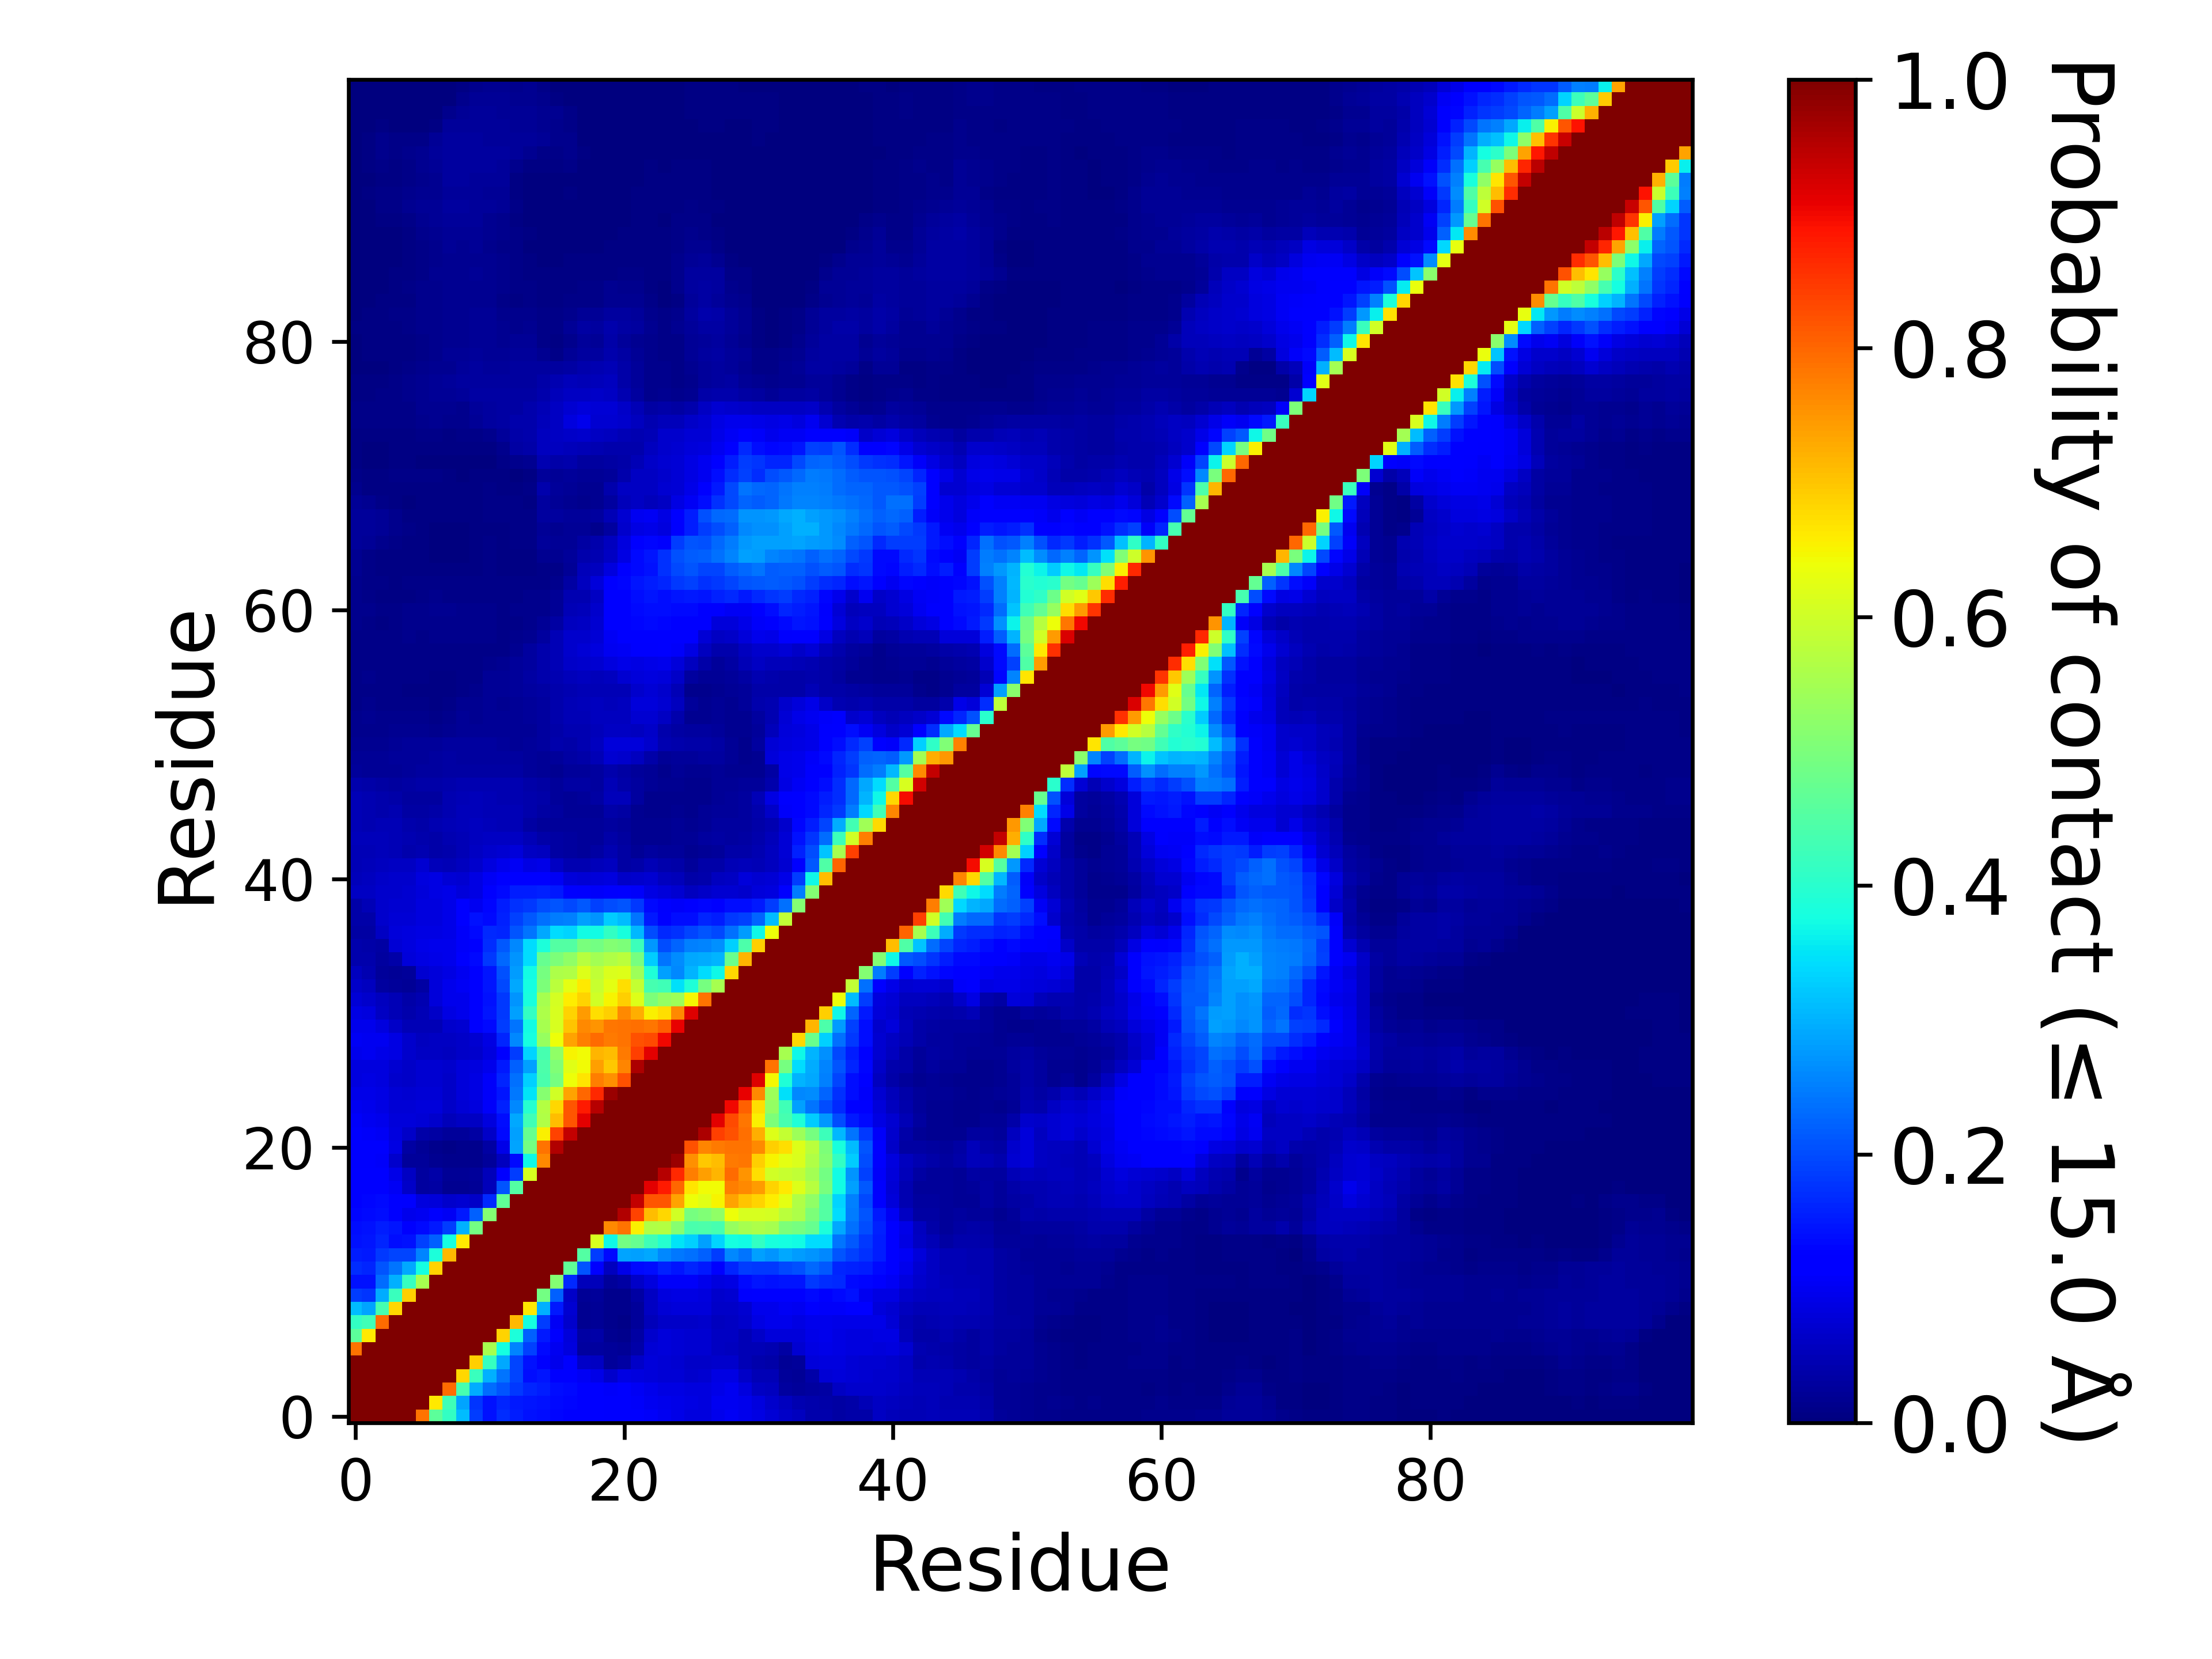

Values plotted in this chart, from the file beside it:
, 1, 2, 3, 4, 5, 6, 7, 8, 9, 10, 11, 12, 13, 14, 15, 16, 17, 18, 19, 20, 21, 22, 23
1, 1.0, 1.0, 1.0, 1.0, 1.0, 0.7885, 0.4641, 0.411, 0.3103, 0.1843, 0.1417, 0.1681, 0.1531, 0.144, 0.139, 0.1292, 0.1256, 0.1152, 0.114, 0.1108, 0.113, 0.1112, 0.1066
2, 1.0, 1.0, 1.0, 1.0, 1.0, 1.0, 0.664, 0.4275, 0.2885, 0.1767, 0.1412, 0.1625, 0.1495, 0.1473, 0.1423, 0.1345, 0.1304, 0.1151, 0.1136, 0.1108, 0.112, 0.1055, 0.09974
3, 1.0, 1.0, 1.0, 1.0, 1.0, 1.0, 1.0, 0.7968, 0.4367, 0.2943, 0.2307, 0.21, 0.181, 0.1639, 0.1525, 0.1404, 0.1344, 0.1193, 0.1179, 0.1062, 0.1111, 0.1022, 0.0949
4, 1.0, 1.0, 1.0, 1.0, 1.0, 1.0, 1.0, 1.0, 0.6809, 0.4189, 0.2973, 0.2388, 0.1922, 0.138, 0.1448, 0.1272, 0.1226, 0.1039, 0.09072, 0.06877, 0.08943, 0.08322, 0.08041
5, 1.0, 1.0, 1.0, 1.0, 1.0, 1.0, 1.0, 1.0, 1, 0.6879, 0.4168, 0.2902, 0.1947, 0.1423, 0.1116, 0.09755, 0.1129, 0.06561, 0.06118, 0.025, 0.0318, 0.06532, 0.08147
6, 0.7885, 1.0, 1.0, 1.0, 1.0, 1.0, 1.0, 1.0, 1.0, 1.0, 0.5517, 0.3757, 0.2568, 0.191, 0.135, 0.09792, 0.08328, 0.02738, 0.02789, 0.02382, 0.01979, 0.03565, 0.07773
7, 0.4641, 0.664, 1.0, 1.0, 1.0, 1.0, 1.0, 1.0, 1.0, 1.0, 1.0, 0.6872, 0.3838, 0.2196, 0.1497, 0.1119, 0.07869, 0.03411, 0.03605, 0.01743, 0.01373, 0.03513, 0.06853
8, 0.411, 0.4275, 0.7968, 1.0, 1.0, 1.0, 1.0, 1.0, 1.0, 1.0, 1.0, 1.0, 0.7119, 0.3764, 0.1856, 0.1017, 0.06709, 0.01914, 0.02077, 0.01415, 0.01069, 0.02386, 0.05149
9, 0.3103, 0.2885, 0.4367, 0.6809, 1, 1.0, 1.0, 1.0, 1.0, 1.0, 1.0, 1.0, 1.0, 0.6637, 0.2972, 0.1497, 0.07345, 0.0191, 0.02338, 0.01491, 0.01455, 0.02668, 0.06119
10, 0.1843, 0.1767, 0.2943, 0.4189, 0.6879, 1.0, 1.0, 1.0, 1.0, 1.0, 1.0, 1.0, 1.0, 1.0, 0.4909, 0.22, 0.06541, 0.02042, 0.02488, 0.01392, 0.01538, 0.0348, 0.0612
11, 0.1417, 0.1412, 0.2307, 0.2973, 0.4168, 0.5517, 1.0, 1.0, 1.0, 1.0, 1.0, 1.0, 1.0, 1.0, 1.0, 0.5112, 0.1641, 0.05436, 0.0518, 0.02653, 0.03442, 0.06352, 0.08479
12, 0.1681, 0.1625, 0.21, 0.2388, 0.2902, 0.3757, 0.6872, 1.0, 1.0, 1.0, 1.0, 1.0, 1.0, 1.0, 1.0, 1.0, 0.4669, 0.2099, 0.1287, 0.05645, 0.09031, 0.1343, 0.1403
13, 0.1531, 0.1495, 0.181, 0.1922, 0.1947, 0.2568, 0.3838, 0.7119, 1.0, 1.0, 1.0, 1.0, 1.0, 1.0, 1.0, 1.0, 1.0, 0.4505, 0.1836, 0.133, 0.287, 0.2847, 0.2917
14, 0.144, 0.1473, 0.1639, 0.138, 0.1423, 0.191, 0.2196, 0.3764, 0.6637, 1.0, 1.0, 1.0, 1.0, 1.0, 1.0, 1.0, 1.0, 1.0, 0.6117, 0.3682, 0.4897, 0.4748, 0.4267
15, 0.139, 0.1423, 0.1525, 0.1448, 0.1116, 0.135, 0.1497, 0.1856, 0.2972, 0.4909, 1.0, 1.0, 1.0, 1.0, 1.0, 1.0, 1.0, 1.0, 1.0, 0.7651, 0.7857, 0.6553, 0.5634
16, 0.1292, 0.1345, 0.1404, 0.1272, 0.09755, 0.09792, 0.1119, 0.1017, 0.1497, 0.22, 0.5112, 1.0, 1.0, 1.0, 1.0, 1.0, 1.0, 1.0, 1.0, 1.0, 0.9569, 0.8375, 0.7078
17, 0.1256, 0.1304, 0.1344, 0.1226, 0.1129, 0.08328, 0.07869, 0.06709, 0.07345, 0.06541, 0.1641, 0.4669, 1.0, 1.0, 1.0, 1.0, 1.0, 1.0, 1.0, 1.0, 1.0, 0.9394, 0.82
18, 0.1152, 0.1151, 0.1193, 0.1039, 0.06561, 0.02738, 0.03411, 0.01914, 0.0191, 0.02042, 0.05436, 0.2099, 0.4505, 1.0, 1.0, 1.0, 1.0, 1.0, 1.0, 1.0, 1.0, 1.0, 0.9129
19, 0.114, 0.1136, 0.1179, 0.09072, 0.06118, 0.02789, 0.03605, 0.02077, 0.02338, 0.02488, 0.0518, 0.1287, 0.1836, 0.6117, 1.0, 1.0, 1.0, 1.0, 1.0, 1.0, 1.0, 1.0, 1.0
20, 0.1108, 0.1108, 0.1062, 0.06877, 0.025, 0.02382, 0.01743, 0.01415, 0.01491, 0.01392, 0.02653, 0.05645, 0.133, 0.3682, 0.7651, 1.0, 1.0, 1.0, 1.0, 1.0, 1.0, 1.0, 1.0
21, 0.113, 0.112, 0.1111, 0.08943, 0.0318, 0.01979, 0.01373, 0.01069, 0.01455, 0.01538, 0.03442, 0.09031, 0.287, 0.4897, 0.7857, 0.9569, 1.0, 1.0, 1.0, 1.0, 1.0, 1.0, 1.0
22, 0.1112, 0.1055, 0.1022, 0.08322, 0.06532, 0.03565, 0.03513, 0.02386, 0.02668, 0.0348, 0.06352, 0.1343, 0.2847, 0.4748, 0.6553, 0.8375, 0.9394, 1.0, 1.0, 1.0, 1.0, 1.0, 1.0
23, 0.1066, 0.09974, 0.0949, 0.08041, 0.08147, 0.07773, 0.06853, 0.05149, 0.06119, 0.0612, 0.08479, 0.1403, 0.2917, 0.4267, 0.5634, 0.7078, 0.82, 0.9129, 1.0, 1.0, 1.0, 1.0, 1.0
24, 0.1016, 0.09655, 0.0898, 0.07712, 0.07744, 0.07927, 0.07866, 0.0644, 0.07619, 0.08348, 0.109, 0.1588, 0.2591, 0.3959, 0.5689, 0.6818, 0.8197, 0.8822, 0.9506, 1.0, 1.0, 1.0, 1.0
25, 0.09171, 0.09028, 0.08673, 0.07599, 0.07364, 0.07665, 0.07555, 0.06498, 0.08171, 0.08868, 0.1066, 0.1481, 0.2455, 0.3491, 0.5119, 0.6017, 0.7381, 0.7972, 0.8635, 0.9748, 1.0, 1.0, 1.0
26, 0.08479, 0.08633, 0.08385, 0.06919, 0.06559, 0.07305, 0.07192, 0.06504, 0.07933, 0.08791, 0.1093, 0.1608, 0.2358, 0.3287, 0.4409, 0.4949, 0.6375, 0.6656, 0.7766, 0.756, 0.8217, 1.0, 1.0
27, 0.08457, 0.0849, 0.08464, 0.07186, 0.06316, 0.07117, 0.07264, 0.06862, 0.0787, 0.08522, 0.09733, 0.1493, 0.2197, 0.2824, 0.4439, 0.5069, 0.6229, 0.6414, 0.7409, 0.6959, 0.7673, 0.9585, 1.0
28, 0.09758, 0.09819, 0.09283, 0.08666, 0.0667, 0.05993, 0.06189, 0.0565, 0.06617, 0.07029, 0.08468, 0.1217, 0.1838, 0.3322, 0.4371, 0.5236, 0.6488, 0.6429, 0.7169, 0.7072, 0.7781, 0.8419, 0.9137
29, 0.1016, 0.1014, 0.09988, 0.08831, 0.06958, 0.05554, 0.06162, 0.06079, 0.0626, 0.0742, 0.08916, 0.1617, 0.2603, 0.3768, 0.5319, 0.6397, 0.7375, 0.7734, 0.7948, 0.7793, 0.7852, 0.8217, 0.8308
30, 0.09454, 0.09557, 0.08463, 0.06459, 0.0497, 0.04908, 0.04756, 0.06823, 0.07056, 0.1127, 0.1365, 0.1868, 0.2407, 0.3713, 0.5538, 0.6123, 0.7014, 0.7619, 0.7532, 0.7817, 0.7868, 0.7928, 0.7829
31, 0.08806, 0.08416, 0.06217, 0.05022, 0.04039, 0.04837, 0.06268, 0.08785, 0.09601, 0.1171, 0.1452, 0.1832, 0.2838, 0.4116, 0.5596, 0.6125, 0.6836, 0.7425, 0.6753, 0.6894, 0.7642, 0.7262, 0.6536
32, 0.0761, 0.06797, 0.05597, 0.04705, 0.0371, 0.04431, 0.07951, 0.09629, 0.09546, 0.1138, 0.1431, 0.1826, 0.2704, 0.3796, 0.5516, 0.6056, 0.6586, 0.6856, 0.6038, 0.6494, 0.6882, 0.6198, 0.5035
33, 0.06495, 0.05613, 0.02899, 0.02504, 0.02343, 0.03297, 0.08112, 0.09453, 0.1017, 0.117, 0.1457, 0.1954, 0.2891, 0.3755, 0.5001, 0.5743, 0.6277, 0.6625, 0.5932, 0.6279, 0.6735, 0.5866, 0.4365
34, 0.05714, 0.04376, 0.02344, 0.02266, 0.02625, 0.07151, 0.08036, 0.08959, 0.09967, 0.1155, 0.1462, 0.207, 0.28, 0.3735, 0.4952, 0.5605, 0.5657, 0.6209, 0.5827, 0.6144, 0.621, 0.5429, 0.3868
35, 0.04268, 0.03999, 0.03009, 0.03885, 0.07939, 0.08835, 0.09125, 0.09705, 0.1094, 0.1331, 0.1813, 0.2288, 0.2711, 0.3404, 0.4731, 0.5022, 0.5239, 0.5726, 0.5473, 0.5631, 0.5751, 0.4948, 0.3281
36, 0.04072, 0.03837, 0.03401, 0.07681, 0.08518, 0.08991, 0.09532, 0.09753, 0.1091, 0.1274, 0.1697, 0.2117, 0.2595, 0.3423, 0.3843, 0.4498, 0.4519, 0.4972, 0.49, 0.5081, 0.5039, 0.4241, 0.2772
37, 0.03385, 0.03442, 0.06107, 0.08061, 0.08433, 0.08666, 0.08783, 0.09318, 0.1086, 0.1336, 0.1671, 0.1629, 0.2076, 0.2409, 0.2904, 0.3407, 0.3334, 0.372, 0.3724, 0.4117, 0.3806, 0.3076, 0.2022
38, 0.03623, 0.03745, 0.06978, 0.07464, 0.07742, 0.0822, 0.08239, 0.08992, 0.1163, 0.1441, 0.1353, 0.1568, 0.1883, 0.2113, 0.236, 0.2498, 0.2522, 0.2842, 0.2695, 0.326, 0.3095, 0.2385, 0.151
39, 0.03598, 0.05063, 0.06928, 0.07121, 0.07355, 0.08336, 0.08504, 0.09284, 0.1138, 0.1012, 0.1297, 0.1545, 0.1734, 0.1822, 0.2017, 0.2072, 0.1978, 0.212, 0.1899, 0.2006, 0.2102, 0.1816, 0.1364
40, 0.0597, 0.0619, 0.06661, 0.06835, 0.07067, 0.08136, 0.08676, 0.09368, 0.07981, 0.08926, 0.1117, 0.1357, 0.1542, 0.1544, 0.1563, 0.1503, 0.1273, 0.1095, 0.1066, 0.112, 0.1137, 0.1075, 0.08687
41, 0.05396, 0.05858, 0.06624, 0.06658, 0.06975, 0.08295, 0.08743, 0.07754, 0.07116, 0.08621, 0.1048, 0.119, 0.1266, 0.1229, 0.1278, 0.1039, 0.07848, 0.07447, 0.08069, 0.0849, 0.06558, 0.06745, 0.07348
42, 0.04898, 0.05383, 0.05732, 0.05874, 0.05868, 0.07033, 0.0516, 0.04693, 0.05613, 0.06947, 0.08352, 0.0965, 0.1025, 0.08901, 0.09187, 0.05969, 0.04465, 0.04474, 0.05361, 0.05611, 0.03481, 0.03516, 0.05035
43, 0.04995, 0.05072, 0.05258, 0.04942, 0.04083, 0.04561, 0.03639, 0.03988, 0.04859, 0.05876, 0.06854, 0.07229, 0.08144, 0.0586, 0.05672, 0.0351, 0.03041, 0.02654, 0.03233, 0.04467, 0.03159, 0.02186, 0.02788
44, 0.0517, 0.05139, 0.05286, 0.05078, 0.04342, 0.03979, 0.039, 0.046, 0.05055, 0.0574, 0.06046, 0.06115, 0.06023, 0.04769, 0.03801, 0.03385, 0.03015, 0.02453, 0.02648, 0.03525, 0.03027, 0.01752, 0.0185
45, 0.04768, 0.04602, 0.0484, 0.04867, 0.04077, 0.03836, 0.04364, 0.05034, 0.05358, 0.05743, 0.05402, 0.05064, 0.04994, 0.03456, 0.02694, 0.02625, 0.02518, 0.02458, 0.0265, 0.02833, 0.0265, 0.0178, 0.01657
46, 0.04772, 0.04365, 0.04268, 0.04423, 0.03228, 0.03287, 0.03682, 0.04674, 0.05279, 0.05454, 0.05073, 0.04702, 0.04831, 0.04093, 0.0348, 0.02899, 0.02224, 0.02144, 0.02227, 0.03769, 0.03277, 0.01715, 0.01211
47, 0.05038, 0.04392, 0.04025, 0.03609, 0.02807, 0.02884, 0.02878, 0.04314, 0.04773, 0.05218, 0.04772, 0.04498, 0.04644, 0.03953, 0.03582, 0.02458, 0.02162, 0.0237, 0.03137, 0.05452, 0.05195, 0.02988, 0.0149
48, 0.03936, 0.03692, 0.03343, 0.02812, 0.0313, 0.03542, 0.03809, 0.04003, 0.04361, 0.04614, 0.04382, 0.04562, 0.04596, 0.03516, 0.03188, 0.0273, 0.03316, 0.03326, 0.02921, 0.04888, 0.03738, 0.02786, 0.02269
49, 0.02684, 0.02222, 0.02125, 0.02276, 0.02431, 0.02776, 0.0301, 0.03227, 0.03247, 0.03178, 0.03135, 0.03244, 0.03313, 0.02571, 0.02126, 0.01929, 0.02645, 0.02608, 0.02922, 0.03981, 0.03197, 0.02637, 0.01995
50, 0.0204, 0.02, 0.02241, 0.02503, 0.02576, 0.02595, 0.03081, 0.03193, 0.03107, 0.03004, 0.03001, 0.02845, 0.02765, 0.02542, 0.0229, 0.02622, 0.03253, 0.03787, 0.04892, 0.07076, 0.06937, 0.05759, 0.03712
51, 0.0159, 0.01709, 0.0187, 0.02207, 0.02497, 0.02406, 0.02608, 0.02766, 0.02922, 0.02768, 0.02863, 0.02432, 0.02331, 0.02422, 0.0301, 0.03907, 0.03903, 0.04337, 0.05605, 0.08068, 0.07864, 0.07841, 0.07009
52, 0.01413, 0.01414, 0.0142, 0.01624, 0.01804, 0.01921, 0.01472, 0.01791, 0.02315, 0.02074, 0.0214, 0.02098, 0.02043, 0.02172, 0.02794, 0.03647, 0.04405, 0.04518, 0.05134, 0.05861, 0.06058, 0.05786, 0.06535
53, 0.01437, 0.01601, 0.01316, 0.01286, 0.01288, 0.01559, 0.0116, 0.01484, 0.0211, 0.01933, 0.02247, 0.02154, 0.02332, 0.02451, 0.02795, 0.04018, 0.04724, 0.04948, 0.05686, 0.05733, 0.05722, 0.07266, 0.07154
54, 0.01156, 0.01348, 0.01035, 0.01047, 0.009395, 0.00822, 0.00757, 0.01023, 0.01671, 0.01704, 0.02111, 0.01947, 0.02193, 0.02443, 0.03061, 0.04287, 0.04782, 0.05136, 0.05497, 0.0527, 0.05716, 0.08025, 0.08101
55, 0.01022, 0.01128, 0.01, 0.00793, 0.00738, 0.004975, 0.00533, 0.00772, 0.01088, 0.01424, 0.02124, 0.0211, 0.02496, 0.02759, 0.03495, 0.04165, 0.04645, 0.04883, 0.05001, 0.04843, 0.0493, 0.0698, 0.07636
56, 0.01106, 0.0121, 0.01142, 0.00973, 0.01009, 0.008295, 0.007675, 0.007805, 0.00952, 0.01028, 0.0198, 0.02134, 0.02558, 0.03139, 0.03913, 0.04473, 0.0508, 0.05585, 0.05369, 0.05673, 0.07274, 0.07859, 0.08206
57, 0.0111, 0.01121, 0.01057, 0.009465, 0.00937, 0.00872, 0.00817, 0.00841, 0.00813, 0.00882, 0.01493, 0.01742, 0.02548, 0.03026, 0.03919, 0.04896, 0.06422, 0.06746, 0.07112, 0.08316, 0.0911, 0.08876, 0.09052
58, 0.01119, 0.01091, 0.01022, 0.009925, 0.01015, 0.00915, 0.01049, 0.01054, 0.008755, 0.0101, 0.009505, 0.009575, 0.01674, 0.029, 0.03917, 0.04933, 0.07016, 0.07771, 0.08534, 0.09971, 0.1043, 0.1117, 0.1123
59, 0.01073, 0.009195, 0.008295, 0.00962, 0.01216, 0.01114, 0.01249, 0.01242, 0.0119, 0.0132, 0.01344, 0.008925, 0.01207, 0.01826, 0.03099, 0.05022, 0.06697, 0.06919, 0.07775, 0.1027, 0.1149, 0.1167, 0.1213
60, 0.01225, 0.00939, 0.00769, 0.01024, 0.01309, 0.01268, 0.01482, 0.01458, 0.01341, 0.01495, 0.01515, 0.009865, 0.01119, 0.01422, 0.02192, 0.03278, 0.05854, 0.06183, 0.07336, 0.1171, 0.1219, 0.1326, 0.134
... 40 more rows
